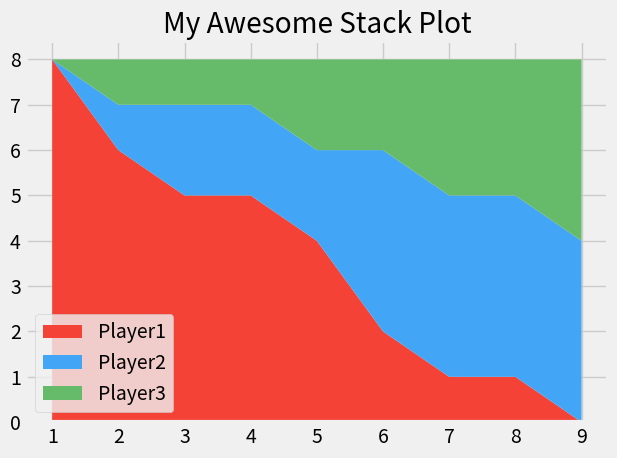

Python code for this plot:
from matplotlib import pyplot as plt

plt.style.use("fivethirtyeight")


minutes = [1, 2, 3, 4, 5, 6, 7, 8, 9]

player1 = [8, 6, 5, 5, 4, 2, 1, 1, 0]
player2 = [0, 1, 2, 2, 2, 4, 4, 4, 4]
player3 = [0, 1, 1, 1, 2, 2, 3, 3, 4]

labels = ["Player1", "Player2", "Player3"]
colors = ["#F44336", "#42A5F5", "#66BB6A"]
plt.stackplot(minutes, player1, player2, player3, labels=labels, colors=colors)
plt.legend(loc='lower left')

plt.title("My Awesome Stack Plot")
plt.tight_layout()
plt.show()

# Colors:
# Blue = #008fd5
# Red = #fc4f30
# Yellow = #e5ae37
# Green = #6d904f
